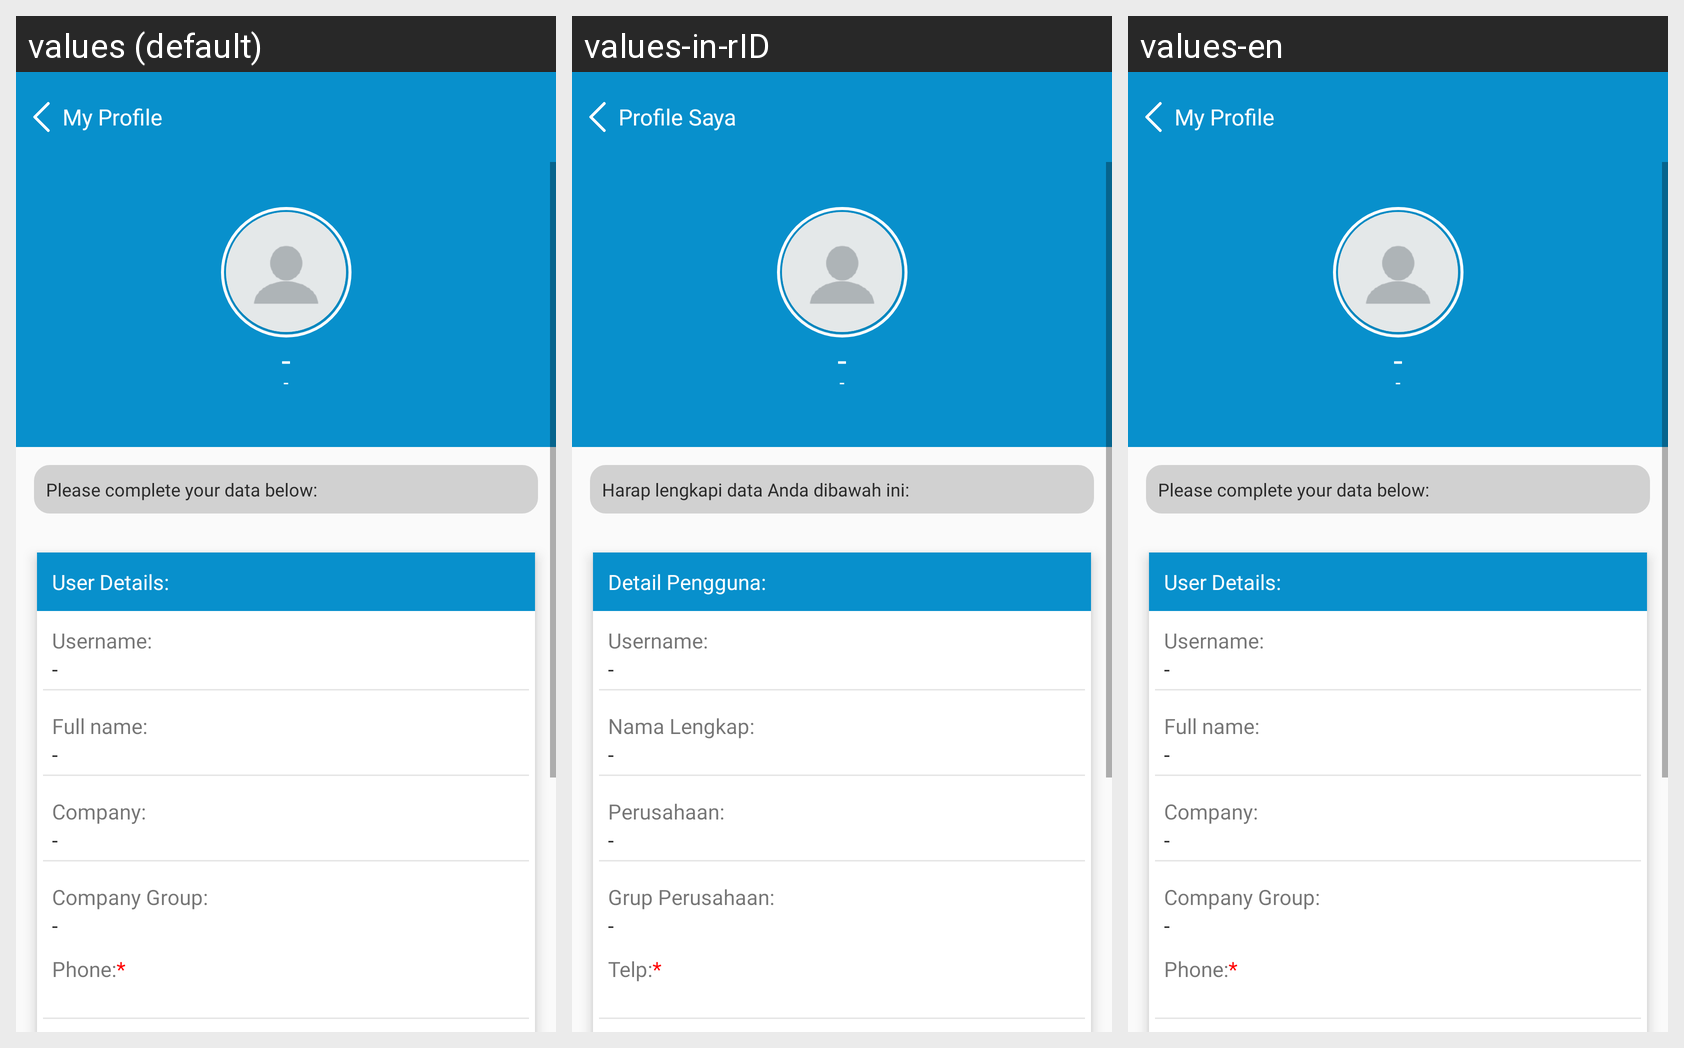

For this localized Android screen grid, give each drawn string resource with its value in every locale shown.
Android screen res/layout/activity_myprofile.xml rendered under 3 locales, left to right: values (default), values-in-rID, values-en. Device: Nexus 5 (rendered at 1080×1920; each locale shown at half size, 540×960, under a caption strip naming it); theme AppTheme.
Strings drawn on this screen, with the default value and each locale's value (text and hints the layout hard-codes, and strings that could not be matched under every locale, appear in the picture but are not listed):

title_myprofile
  values: My Profile
  values-in-rID: Profile Saya
  values-en: My Profile

title_pleasecomple
  values: Please complete your data below:
  values-in-rID: Harap lengkapi data Anda dibawah ini:
  values-en: Please complete your data below:

title_userdetails
  values: User Details:
  values-in-rID: Detail Pengguna:
  values-en: User Details:

title_username
  values: Username: 
  values-in-rID: Username: 
  values-en: Username: 

title_Namalengkap
  values: Full name:
  values-in-rID: Nama Lengkap:
  values-en: Full name:

title_namapt
  values: Company:
  values-in-rID: Perusahaan:
  values-en: Company:

title_group
  values: Company Group:
  values-in-rID: Grup Perusahaan:
  values-en: Company Group:

title_phone
  values: Phone:
  values-in-rID: Telp:
  values-en: Phone:
